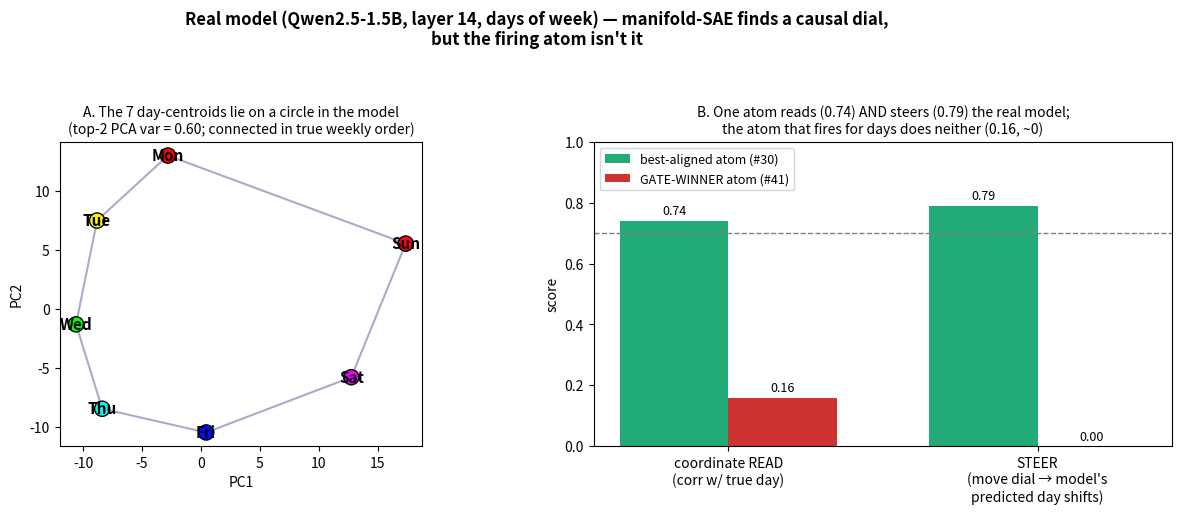

Generate this figure with matplotlib: (Note: this script raises an exception after producing the figure.)
"""Plot the real-LLM result: Qwen2.5-1.5B day-circle + the read/steer/gate gap."""
import math
import matplotlib
matplotlib.use("Agg")
import matplotlib.pyplot as plt
import numpy as np

DAYS = ["Mon", "Tue", "Wed", "Thu", "Fri", "Sat", "Sun"]
# from the real run (Qwen2.5-1.5B, layer 14, real_llm_result.json)
proj = np.array([[-2.799, 13.013], [-8.812, 7.498], [-10.598, -1.308], [-8.375, -8.471],
                 [0.448, -10.482], [12.760, -5.794], [17.375, 5.543]])
ring_order = [2, 3, 4, 5, 6, 0, 1]   # Wed Thu Fri Sat Sun Mon Tue = correct weekly cycle
best_read, gw_read = 0.74, 0.16
best_steer, gw_steer = 0.79, 0.0

fig, ax = plt.subplots(1, 2, figsize=(13, 5.2))
fig.suptitle("Real model (Qwen2.5-1.5B, layer 14, days of week) — manifold-SAE finds a causal dial,\n"
             "but the firing atom isn't it", fontsize=12, fontweight="bold")

# A: the day circle in the model
a = ax[0]
loop = ring_order + [ring_order[0]]
a.plot(proj[loop, 0], proj[loop, 1], "-", c="#aac", lw=1.5, zorder=1)
a.scatter(proj[:, 0], proj[:, 1], s=120, c=range(7), cmap="hsv", zorder=2, edgecolor="k")
for i, d in enumerate(DAYS):
    a.annotate(d, proj[i], fontsize=11, fontweight="bold", ha="center", va="center",
               xytext=(0, 0), textcoords="offset points")
a.set_title("A. The 7 day-centroids lie on a circle in the model\n"
            "(top-2 PCA var = 0.60; connected in true weekly order)", fontsize=10)
a.set_xlabel("PC1"); a.set_ylabel("PC2"); a.set_aspect("equal")

# B: read vs steer, best-read atom vs gate-winner atom
b = ax[1]
x = np.arange(2); w = 0.35
b.bar(x - w / 2, [best_read, best_steer], w, label="best-aligned atom (#30)", color="#2a7")
b.bar(x + w / 2, [gw_read, gw_steer], w, label="GATE-WINNER atom (#41)", color="#c33")
b.axhline(0.7, ls="--", c="gray", lw=1)
b.set_xticks(x); b.set_xticklabels(["coordinate READ\n(corr w/ true day)", "STEER\n(move dial → model's\npredicted day shifts)"])
b.set_ylim(0, 1); b.legend(fontsize=9); b.set_ylabel("score")
for i, (v1, v2) in enumerate([(best_read, gw_read), (best_steer, gw_steer)]):
    b.text(i - w / 2, v1 + 0.02, f"{v1:.2f}", ha="center", fontsize=9)
    b.text(i + w / 2, v2 + 0.02, f"{v2:.2f}", ha="center", fontsize=9)
b.set_title("B. One atom reads (0.74) AND steers (0.79) the real model;\n"
            "the atom that fires for days does neither (0.16, ~0)", fontsize=10)

fig.tight_layout(rect=[0, 0, 1, 0.93])
fig.savefig("/Users/user/Manifold-SAE/runs/REAL_LLM_PLOT.png", dpi=130)
print("saved runs/REAL_LLM_PLOT.png")
